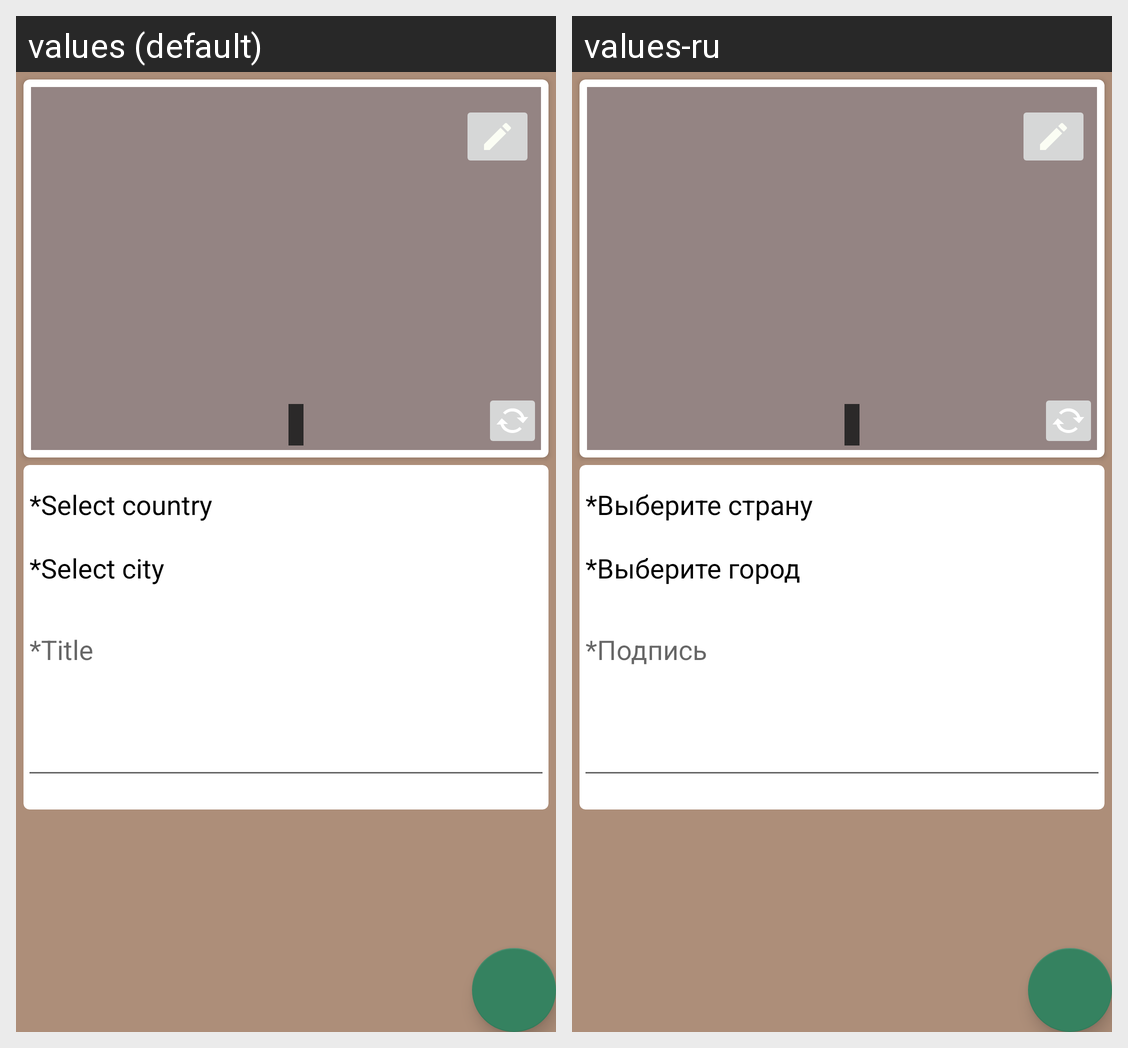

Strings drawn on this Android screen and how each of the app's shown locales translates them:
Android screen res/layout/edit_layout.xml rendered under 2 locales, left to right: values (default), values-ru. Device: Nexus 5 (rendered at 1080×1920; each locale shown at half size, 540×960, under a caption strip naming it); theme AppTheme.NoToolBar.
Strings drawn on this screen, with the default value and each locale's value (text and hints the layout hard-codes, and strings that could not be matched under every locale, appear in the picture but are not listed):

select_country
  values: *Select country
  values-ru: *Выберите страну

select_city
  values: *Select city
  values-ru: *Выберите город

edit_ac_Title
  values: *Title
  values-ru: *Подпись
